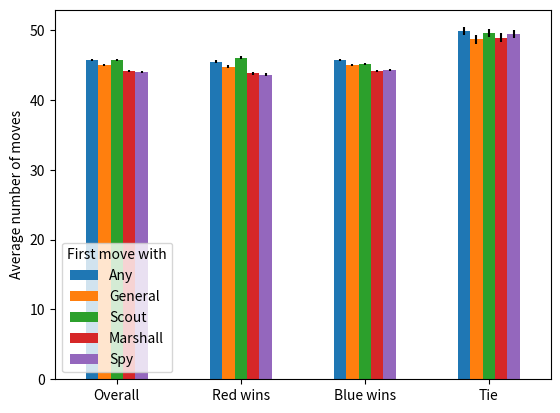

The script that saved this image:
import matplotlib.pyplot as plt
import pandas as pd

select = 0
if select == 0:
    means = [
        [45.7149, 45.4877, 45.7461, 49.8541],
        [44.9846, 44.7645, 45.0311, 48.6717],
        [45.6971, 46.0479, 45.173, 49.5754],
        [44.1077, 43.8225, 44.1603, 48.9137],
        [44.06, 43.6011, 44.298, 49.4272]
    ]
    errors = [
        [0.135, 0.195, 0.194, 0.563],
        [0.137, 0.2, 0.194, 0.607],
        [0.131, 0.184, 0.191, 0.61],
        [0.131, 0.189, 0.188, 0.622],
        [0.139, 0.205, 0.195, 0.61]
    ]
    columns = ['Any', 'General', 'Scout', 'Marshall', 'Spy']
    indices = ['Overall', 'Red wins', 'Blue wins', 'Tie']
    ylabel = "Average number of moves"
else:
    means = [
        [48.94, 48.74, 2.32, 1.52],
        [48.21, 49.54, 2.25, 2.36],
        [49.04, 48.80, 2.16, 1.48],
        [48.24, 49.44, 2.32, 1.74],
        [50.08, 47.76, 2.16, 0.66]
    ]
    errors = [
        [0.50, 0.50, 0.15, 0.12],
        [0.50, 0.50, 0.15, 0.15],
        [0.50, 0.50, 0.15, 0.12],
        [0.50, 0.50, 0.15, 0.13],
        [0.50, 0.50, 0.15, 0.08]
    ]
    columns = ['Any', 'General', 'Scout', 'Marshall', 'Spy']
    indices = ['Red wins', 'Blue wins', 'Tie', 'Both spies survive']
    ylabel = 'Chance (%)'


def reorder(arr):
    return [[row[i] for row in arr] for i in range(4)]


means = reorder(means)
errors = reorder(errors)

df = pd.DataFrame(means)
er = pd.DataFrame(errors)

print(df)
print("=")
print(er)

df.columns = columns
er.columns = columns
df.index = indices
er.index = indices

ax = df.plot(kind="bar", yerr=er)
ax.set_ylabel(ylabel)
plt.xticks(rotation=0)
plt.legend(title="First move with", loc="lower left")
plt.savefig('graph-export.svg')
plt.show()
